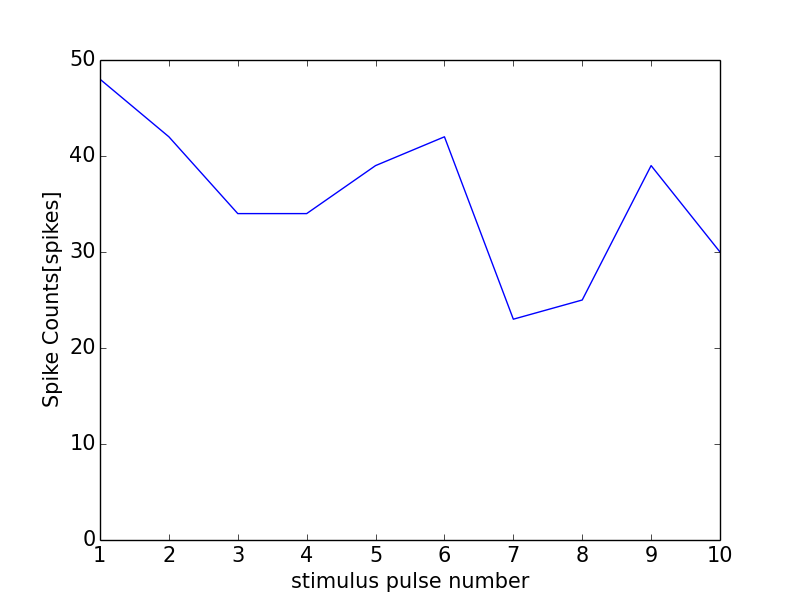

The data file committed next to this chart (first rows):
0, 0.0
0, 0
1, 48
2, 42
3, 34
4, 34
5, 39
6, 42
7, 23
8, 25
9, 39
10, 30
11, 1
